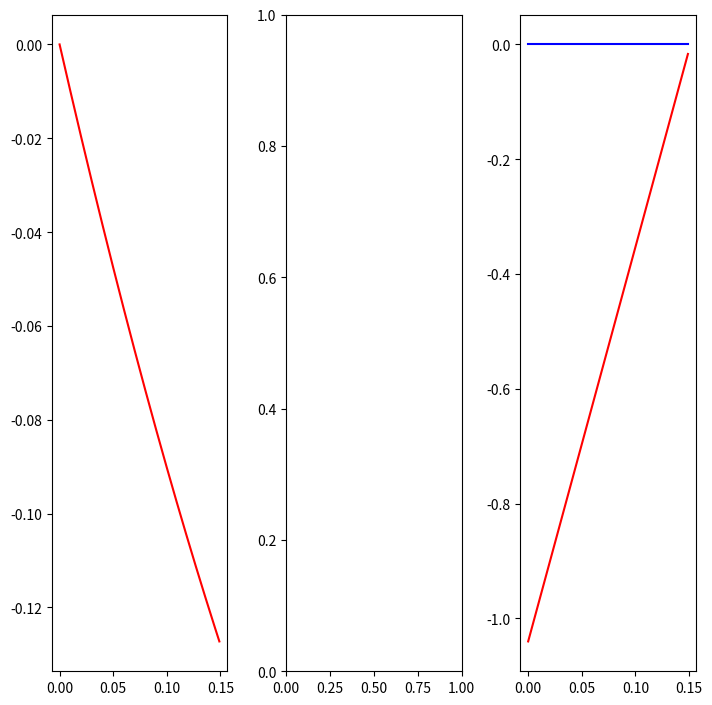

Here is the Python script that generated this plot:
import matplotlib
import numpy as np
import matplotlib.pyplot as plt
from matplotlib.pyplot import *
from scipy.integrate import odeint
from scipy.optimize import fsolve
from math import *
from scipy.integrate import solve_ivp

# On définit les ci:
M = 7
R = 0.20
J = 0.4 * M * (R**2)
coef_frottement_dynamique = 1
coef_frottement_statique = 0.5
g = 9.81
Oméga_x=0
Oméga_y=0
Oméga_z=0

def inversion(Oméga_x,Oméga_y, Oméga_z):
    theta_point=( - sin(thêta) * cos(psi) * Oméga_x - sin(thêta) * sin(psi) * Oméga_y ) / sin(thêta)
    phi_point=( - sin(psi) * Oméga_x + cos(psi) * Oméga_y) / sin(thêta)
    psi_point= Oméga_z - phi_point * cos(thêta)
    return theta_point, psi_point, phi_point

# On définit les fonctions:
phi = 0
thêta = np.pi/2
psi = 0
thêta_point, psi_point, phi_point = inversion(Oméga_x,Oméga_y,Oméga_z)[0], inversion(Oméga_x,Oméga_y,Oméga_z)[1], inversion(Oméga_x,Oméga_y,Oméga_z)[2]
print (thêta_point, psi_point, phi_point)
phi_point=-1

xo = 0
yo = 0
zo = 0
xo_point = -1
yo_point = 0

# Constantes d'adimensionnement
vo= (xo_point ** 2 + yo_point ** 2 ) ** (1 / 2)
Oméga_o=vo / R
tau= R / vo



#on définit les costante d'intégration:
A = tau * (thêta_point * sin(psi) - phi_point * sin(thêta) * cos(psi) + xo_point * M / J)
B = tau * (thêta_point * cos(psi) + phi_point * sin(thêta) * sin(psi) - yo_point * M / J)
C = tau * (psi_point + phi_point * cos(thêta))
#on introduit des constante de calcul:
k = (1 + M * (R**2) / J)
Fo = -M * g * coef_frottement_dynamique
#print(A, B, C,k)
#on définit les vitesses de glissements a t=0
Vgxo=(1 / vo) * xo_point * k - A * R
Vgyo=(1 / vo) * yo_point * k + B * R


TMAX = 5  # durée max de l'intégration exprimée en unité naturelle, ie 1 tau
N = 5000 #nombre de points à calculer
t = np.linspace(0, TMAX, N)  # intervalle de temps d'intégration

CI = [xo / R, xo_point / vo, yo / R, yo_point / vo]  # condition initiale : hauteur=1, vitesse nulle

taille_graphe = 1.57 * 2
espace_entre_graphes = .28
hauteur = taille_graphe * (2 + 1 * espace_entre_graphes)
largeur = taille_graphe * (2 + 1 * espace_entre_graphes)
fig = figure(figsize=(largeur, hauteur))


def rhs(t,x):
    Vgx = x[1] * k - A * R
    Vgy = x[3] * k + B * R
    x_pointpoint = (R / (M * (vo ** 2 ) )) * (Fo * k * x[1] - Fo * A * R) / ((Vgx**2 + Vgy**2)**(0.5))
    y_pointpoint = (R / (M * (vo ** 2 ) )) * (Fo * k * x[3] + Fo * B * R) / ((Vgx**2 + Vgy**2)**(0.5))
  #if abs(Vgx) <=Vgxo*(10**(-2)) or abs(Vgy) <=Vgyo*(10**(-2)):
    #return [0, 0, 0, 0]
  #else:
    #return [x[1], x_pointpoint, x[3], y_pointpoint]
    return [x[1], x_pointpoint, x[3], y_pointpoint]



def vitesse_nulle(t, x): 
    """pour éviter des divergences"""
    Vgx = x[1] * k / vo - A * R
    Vgy = x[3] * k / vo + B * R
    Vg=(Vgx**2 + Vgy**2)**(0.5)
    return Vg-1e-2

vitesse_nulle.terminal = True

evenements=[vitesse_nulle]


sol=solve_ivp(rhs,t_span=(0,TMAX),y0=CI,t_eval=t,events=evenements)#,method='DOP853')

fig=figure(figsize=(largeur,hauteur))
graphe1=fig.add_subplot(131)
graphe2=fig.add_subplot(132)
graphe3=fig.add_subplot(133)
    
graphe1.plot(sol.t,sol.y[0],'r-',label="$X(T)$")
graphe3.plot(sol.t,sol.y[1]*k-A*R, 'r-', label="$Vgx$")
graphe3.plot(sol.t, sol.y[3]*k+B*R, 'b-', label="$Vgy$")

    
fig.tight_layout()
